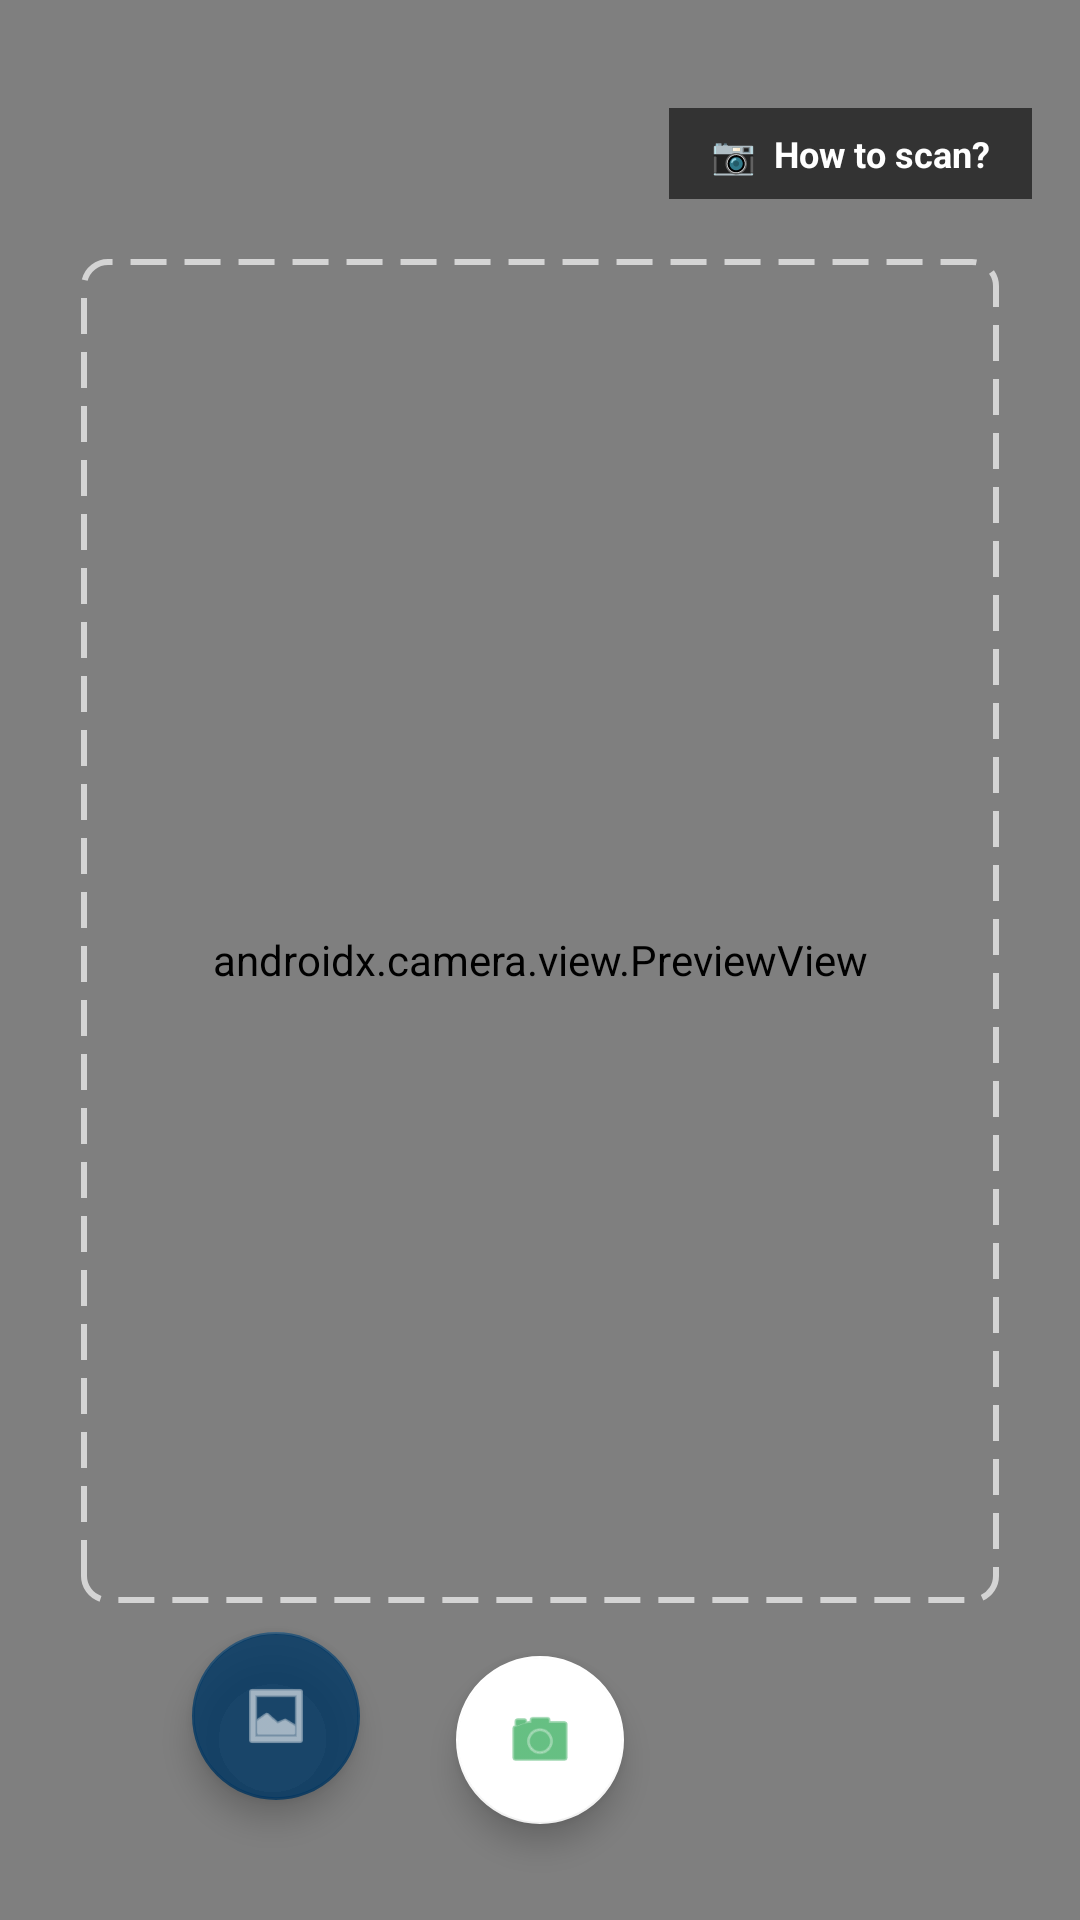

Here is an Android app screen rendered from its layout file. Give the layout XML and the strings, colors and styles it references.
<!-- AndroidManifest.xml: application theme Theme.TesterApiGoogle -->
<!-- res/layout/activity_scan.xml -->
<?xml version="1.0" encoding="utf-8"?>
<androidx.constraintlayout.widget.ConstraintLayout
    xmlns:android="http://schemas.android.com/apk/res/android"
    xmlns:app="http://schemas.android.com/apk/res-auto"
    android:layout_width="match_parent"
    android:layout_height="match_parent"
    android:background="@color/black">

    
    <androidx.camera.view.PreviewView
        android:id="@+id/viewFinder"
        android:layout_width="match_parent"
        android:layout_height="match_parent" />



    <View
        android:id="@+id/frameGuide"
        android:layout_width="0dp"
        android:layout_height="0dp"
        android:background="@drawable/frame_guide_border"
        app:layout_constraintTop_toTopOf="parent"
        app:layout_constraintBottom_toBottomOf="parent"
        app:layout_constraintStart_toStartOf="parent"
        app:layout_constraintEnd_toEndOf="parent"
        app:layout_constraintWidth_percent="0.85"
        app:layout_constraintHeight_percent="0.70"
        app:layout_constraintVertical_bias="0.45" />

    
    <TextView
        android:id="@+id/tvFrameGuide"
        android:layout_width="wrap_content"
        android:layout_height="wrap_content"
        android:layout_marginTop="36dp"
        android:layout_marginEnd="16dp"
        android:background="#99000000"
        android:paddingHorizontal="14dp"
        android:paddingVertical="7dp"
        android:text="📷  How to scan?"
        android:textColor="#FFFFFF"
        android:textSize="12sp"
        android:textStyle="bold"
        app:layout_constraintTop_toTopOf="parent"
        app:layout_constraintEnd_toEndOf="parent" />

    
    <com.google.android.material.floatingactionbutton.FloatingActionButton
        android:id="@+id/fabGallery"
        android:layout_width="wrap_content"
        android:layout_height="wrap_content"
        android:layout_marginBottom="40dp"
        android:layout_marginEnd="32dp"
        android:contentDescription="Upload from gallery"
        app:backgroundTint="#CC003865"
        app:srcCompat="@android:drawable/ic_menu_gallery"
        app:tint="@color/white"
        app:layout_constraintBottom_toBottomOf="parent"
        app:layout_constraintEnd_toStartOf="@id/fabCapture" />

    
    <com.google.android.material.floatingactionbutton.FloatingActionButton
        android:id="@+id/fabCapture"
        android:layout_width="wrap_content"
        android:layout_height="wrap_content"
        android:layout_marginBottom="32dp"
        android:contentDescription="Capture"
        app:backgroundTint="@color/white"
        app:srcCompat="@android:drawable/ic_menu_camera"
        app:tint="@color/schneider_green_dark"
        app:layout_constraintBottom_toBottomOf="parent"
        app:layout_constraintEnd_toEndOf="parent"
        app:layout_constraintStart_toStartOf="parent" />

    
    <LinearLayout
        android:id="@+id/layoutProgress"
        android:layout_width="wrap_content"
        android:layout_height="wrap_content"
        android:orientation="horizontal"
        android:gravity="center"
        android:background="#CC000000"
        android:padding="20dp"
        android:visibility="gone"
        app:layout_constraintTop_toTopOf="parent"
        app:layout_constraintBottom_toBottomOf="parent"
        app:layout_constraintStart_toStartOf="parent"
        app:layout_constraintEnd_toEndOf="parent">

        <ProgressBar
            android:layout_width="32dp"
            android:layout_height="32dp"
            android:indeterminateTint="@color/white" />

        <TextView
            android:layout_width="wrap_content"
            android:layout_height="wrap_content"
            android:layout_marginStart="12dp"
            android:text="Analysing panel…"
            android:textColor="@color/white"
            android:textSize="16sp" />
    </LinearLayout>

</androidx.constraintlayout.widget.ConstraintLayout>
<!-- resources referenced by this layout -->
<resources>
  <color name="black">#000000</color>
  <color name="schneider_green_dark">#009530</color>
  <color name="white">#FFFFFF</color>
  <!-- drawable frame_guide_border (drawable) -->
  <?xml version="1.0" encoding="utf-8"?>
  <shape xmlns:android="http://schemas.android.com/apk/res/android"
      android:shape="rectangle">
      <stroke
          android:width="2dp"
          android:color="#AAFFFFFF"
          android:dashWidth="12dp"
          android:dashGap="6dp" />
      <corners android:radius="8dp" />
  </shape>
  <style name="Theme.TesterApiGoogle" parent="Theme.MaterialComponents.Light.NoActionBar">
          <item name="colorPrimary">@color/schneider_green</item>
          <item name="colorPrimaryVariant">@color/schneider_green_dark</item>
          <item name="colorOnPrimary">@color/white</item>
          
          <item name="android:statusBarColor">#003865</item>
          <item name="android:windowLightStatusBar">false</item>
      </style>
  <color name="schneider_green">#3DCD58</color>
</resources>
